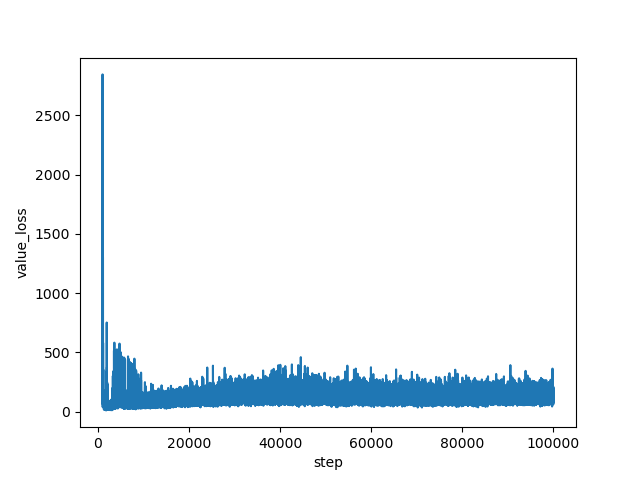

The data file committed next to this chart (first rows):
step, value_loss
1000, 2698
1001, 2603
1002, 2846
1003, 2644
1004, 2567
1005, 2323
1006, 2538
1007, 2280
1008, 2050
1009, 1964
1010, 2290
1011, 2038
1012, 1963
1013, 2087
1014, 1855
1015, 1763
1016, 1368
1017, 1356
1018, 1192
1019, 1164
1020, 1155
1021, 976.9
1022, 808.9
1023, 715.5
1024, 542.4
1025, 539.5
1026, 527.1
1027, 346.5
1028, 220.1
1029, 174.9
1030, 104.5
1031, 92.7
1032, 136.5
1033, 167
1034, 38
1035, 42.96
1036, 175.6
1037, 149.2
1038, 281.7
1039, 268.7
1040, 211.4
1041, 227.3
1042, 209.2
1043, 105.2
1044, 387.9
1045, 125.9
1046, 226.2
1047, 371.9
1048, 782.5
1049, 371.9
1050, 295.1
1051, 155.2
1052, 540.3
1053, 124.1
1054, 236.8
1055, 271.9
1056, 476.9
1057, 66.42
1058, 473.4
1059, 219.9
... 98,940 more rows
